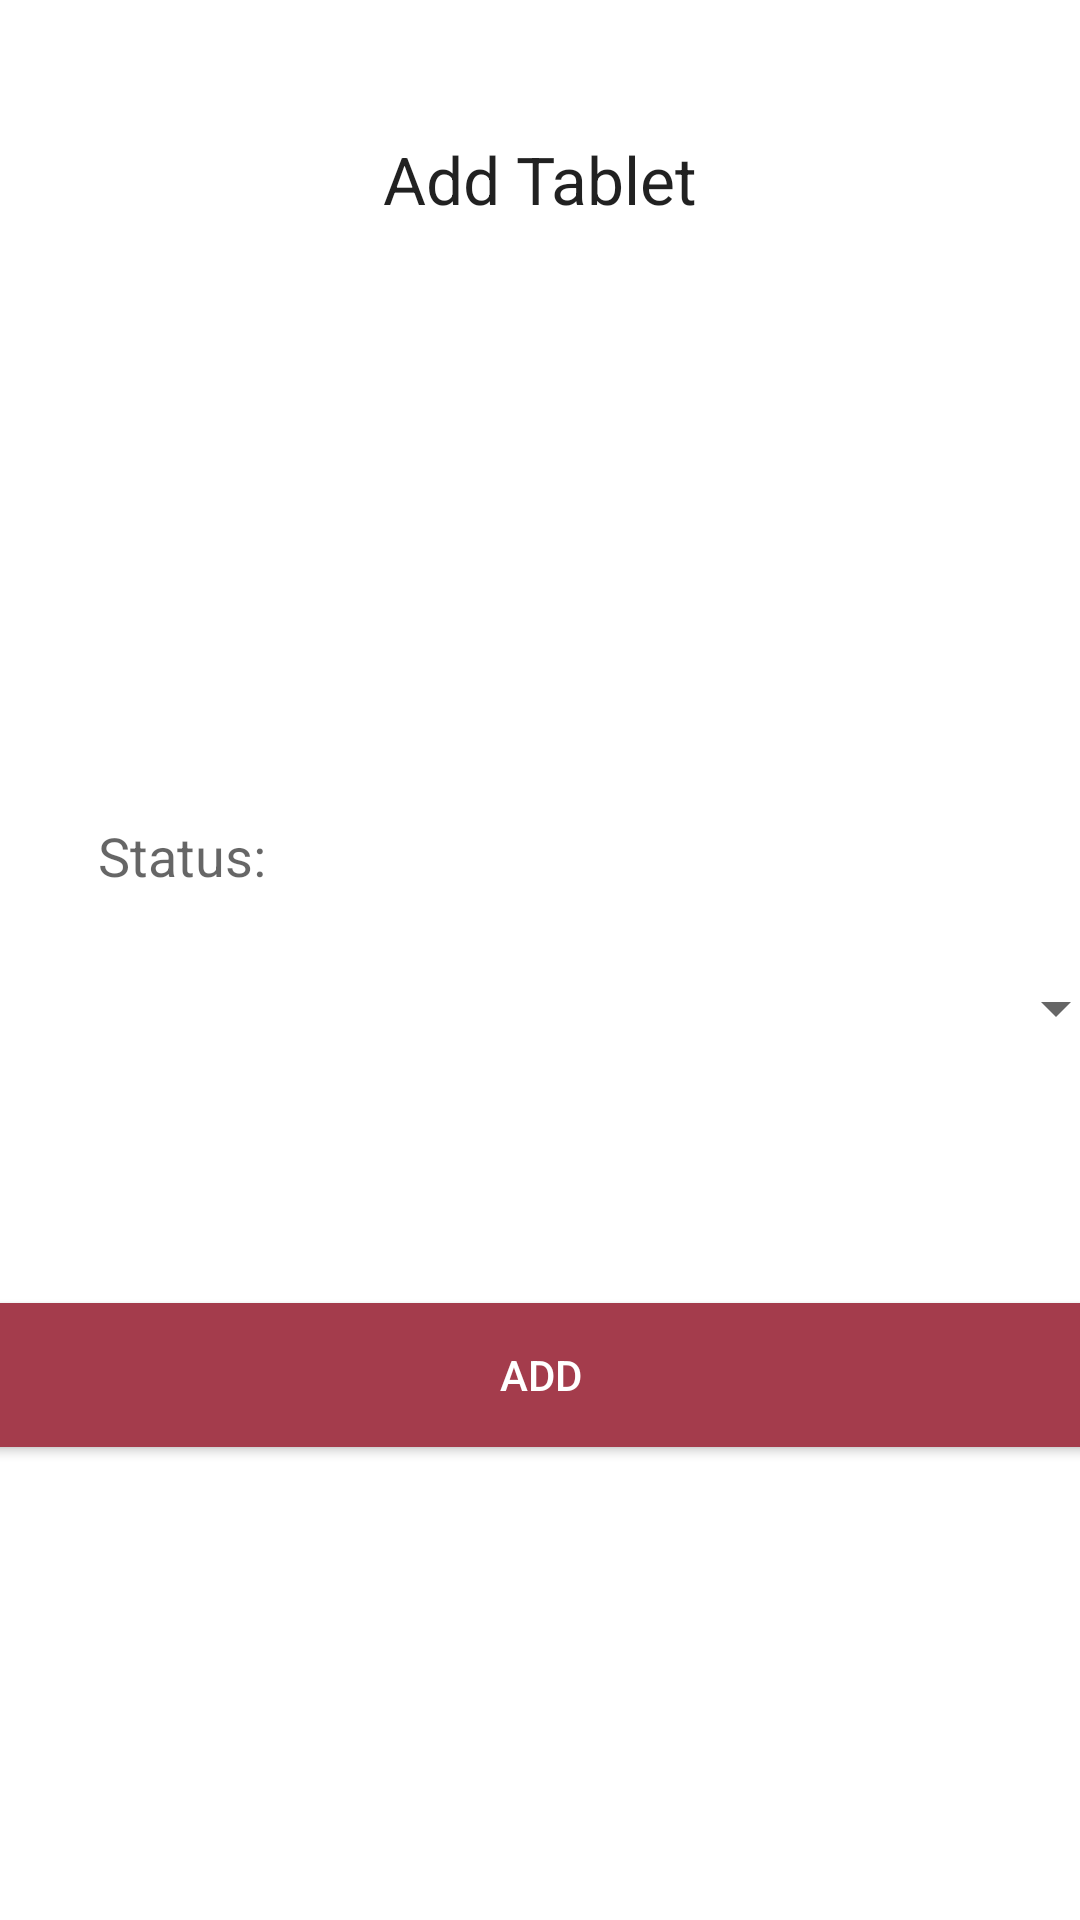

Write the Android layout XML for this screen, with the resource values it uses.
<!-- AndroidManifest.xml: application theme Theme.RestAutoMobileApp -->
<!-- res/layout/admin_activity_add_tablet.xml -->
<?xml version="1.0" encoding="utf-8"?>
<android.support.constraint.ConstraintLayout xmlns:android="http://schemas.android.com/apk/res/android"
    xmlns:app="http://schemas.android.com/apk/res-auto"
    xmlns:tools="http://schemas.android.com/tools"
    android:layout_width="match_parent"
    android:layout_height="match_parent"
    tools:context=".code.admin.AddTabletActivity">

    <TextView
        android:layout_width="wrap_content"
        android:layout_height="wrap_content"
        android:layout_marginStart="8dp"
        android:layout_marginLeft="8dp"
        android:layout_marginTop="8dp"
        android:layout_marginEnd="8dp"
        android:layout_marginRight="8dp"
        android:layout_marginBottom="8dp"
        android:text="Status:"
        android:textAppearance="@style/TextAppearance.AppCompat.Medium"
        app:layout_constraintBottom_toBottomOf="parent"
        app:layout_constraintEnd_toEndOf="parent"
        app:layout_constraintHorizontal_bias="0.086"
        app:layout_constraintStart_toStartOf="parent"
        app:layout_constraintTop_toTopOf="parent"
        app:layout_constraintVertical_bias="0.442" />

    <TextView
        android:layout_width="wrap_content"
        android:layout_height="wrap_content"
        android:layout_marginStart="8dp"
        android:layout_marginLeft="8dp"
        android:layout_marginTop="8dp"
        android:layout_marginEnd="8dp"
        android:layout_marginRight="8dp"
        android:layout_marginBottom="8dp"
        android:text="Add Tablet"
        android:textAppearance="@android:style/TextAppearance.Large"
        app:layout_constraintBottom_toBottomOf="parent"
        app:layout_constraintEnd_toEndOf="parent"
        app:layout_constraintHorizontal_bias="0.501"
        app:layout_constraintStart_toStartOf="parent"
        app:layout_constraintTop_toTopOf="parent"
        app:layout_constraintVertical_bias="0.062" />

    <Spinner
        android:id="@+id/TabletStatusDropDown300"
        android:layout_width="368dp"
        android:layout_height="41dp"
        android:layout_marginStart="8dp"
        android:layout_marginLeft="8dp"
        android:layout_marginTop="8dp"
        android:layout_marginBottom="8dp"
        app:layout_constraintBottom_toBottomOf="parent"
        app:layout_constraintStart_toStartOf="parent"
        app:layout_constraintTop_toTopOf="parent"
        app:layout_constraintVertical_bias="0.528" />

    <Button
        android:id="@+id/AddNewTabletButton300"
        android:layout_width="371dp"
        android:layout_height="wrap_content"
        android:layout_marginStart="8dp"
        android:layout_marginLeft="8dp"
        android:layout_marginTop="8dp"
        android:layout_marginEnd="8dp"
        android:layout_marginRight="8dp"
        android:layout_marginBottom="8dp"
        android:background="@drawable/mybutton"
        android:textColor="#FFFFFF"
        android:onClick="btnBlick"
        android:text="Add"
        app:layout_constraintBottom_toBottomOf="parent"
        app:layout_constraintEnd_toEndOf="parent"
        app:layout_constraintStart_toStartOf="parent"
        app:layout_constraintTop_toTopOf="parent"
        app:layout_constraintVertical_bias="0.74" />

</android.support.constraint.ConstraintLayout>
<!-- resources referenced by this layout -->
<resources>
  <!-- drawable mybutton (drawable) -->
  <?xml version="1.0" encoding="utf-8"?>
  <selector xmlns:android="http://schemas.android.com/apk/res/android">
      <item android:state_pressed="true">
          <shape android:shape="rectangle">
              <corners android:radius="3dip" />
              <stroke android:width="1dip" android:color="#a43c4c" />
              <gradient android:angle="-90" android:startColor="#a43c4c" android:endColor="#a43c4c" />
  
          </shape>
      </item>
      <item android:state_focused="true">
          <shape android:shape="rectangle">
              <corners android:radius="3dip" />
              <stroke android:width="1dip" android:color="#a43c4c" />
              <solid android:color="#a43c4c" />
          </shape>
      </item>
      <item>
          <shape android:shape="rectangle">
              <corners android:radius="3dip" />
              <stroke android:width="1dip" android:color="#a43c4c" />
              <gradient android:angle="-90" android:startColor="#a43c4c" android:endColor="#a43c4c" />
          </shape>
      </item>
  </selector>
  <style name="Theme.RestAutoMobileApp" parent="Theme.MaterialComponents.DayNight.DarkActionBar">
          
          <item name="colorPrimary">@color/purple_500</item>
          <item name="colorPrimaryVariant">@color/purple_700</item>
          <item name="colorOnPrimary">@color/white</item>
          
          <item name="colorSecondary">@color/teal_200</item>
          <item name="colorSecondaryVariant">@color/teal_700</item>
          <item name="colorOnSecondary">@color/black</item>
          
          <item name="android:statusBarColor" tools:targetApi="l">?attr/colorPrimaryVariant</item>
          
      </style>
  <color name="white">#FFFFFF</color>
  <color name="black">#000000</color>
  <!-- not gathered from this repository: default colours our renderer supplied (Android Studio template values) -->
  <color name="purple_500">#FF6200EE</color>
  <color name="purple_700">#FF3700B3</color>
  <color name="teal_200">#FF03DAC5</color>
  <color name="teal_700">#FF018786</color>
</resources>
